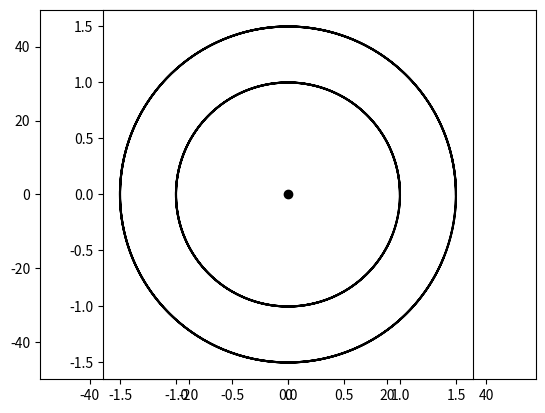

Reproduce this figure in Python.
# -*- coding: utf-8 -*-

import collections

import math
import numpy as np
import matplotlib.pyplot as plt
import scipy.integrate

def _to_it(x):
    """If x is not iterable, puts it inside one"""
    if isinstance(x, collections.Iterable):
        return x
    else:
        return (x,)

def integrate(f, T, y0, t0=0, N=10000, params=None, check_photon_sphere=True):
    """RK4 integrator
    Solves y' = f(t, y, *params) over interval T
    y may be a vector
    N: number of points to calculate; returns N+1 points
    """
    y0 = np.array(y0)
    h = T/N
    if params is None:
        params = ()
        def g(t, y, *p):
            return f(t, y)
    else:
        g = f
    y = np.zeros([N+1, len(_to_it(y0))])
    y[0] = y0
    last_point = 0
    for n in range(N):
        if check_photon_sphere:
            if y[n][0] < 1.5:
                break
#        h = (T/N) * (1 - 0.95/y[n][0])
        k1 = g(t0 + n*h, y[n], *params)
        k2 = g(t0 + n*h + h/2, y[n] + (h/2)*k1, *params)
        k3 = g(t0 + n*h + h/2, y[n] + (h/2)*k2, *params)
        k4 = g(t0 + n*h + h, y[n] + h*k3, *params)
        y[n+1] = y[n] + (h/6)*(k1 + 2*k2 + 2*k3 + k4)
        last_point += 1
    return (y, last_point)

n_points = 10000

# Measured in units of Sch. radius
r0 = 50

def F(y, t, b):
    """y is a tuple (r,v,phi)"""
    (r, v, phi) = y
    acceleration = 0.5 * b**2 * (2*r-3) / r**4
    return np.array((v, acceleration, b/r**2))

def jac(y, t, b):
    return np.array([[0, 1, 0],
                     [3*(2-r)/r**5, 0, 0],
                     [-2*b/r**3, 0, 0]])
    
n_rays = 200

fig = plt.figure()

#Draw horizon and photon sphere
r_h = 1
r_ps = 1.5
phi = np.linspace(0, 2*math.pi, 1000)

ps_angle = math.atan(r_ps/r0) # half angle of the photon sphere
#actually photons will fall in even if the starting angle is greater, because
#they get deflected inwards (duh)

b_ps = 3*math.sqrt(3)/2
beta_ps = -math.acos(math.sqrt(1-1/r0)*b_ps/r0)
alpha_ps = math.pi/2 - beta_ps

def _cubic(x):
    """Maps [0,1] to [0,1] like a cubic: flatter near x=1/2"""
    return 0.5 * (2*(x-1/2))**3 + 1/2

rays = np.zeros((n_rays, 2, n_points))
alphas = np.zeros(n_rays)
last_ray = 0

for i in range(n_rays):
    # alpha is measured from x-axis up, beta is measured from r=const to the right
    alpha = 7*math.pi/8 + ((i/n_rays-1)**11 + 1) * (alpha_ps - 7*math.pi/8)
    beta = math.pi/2 - alpha
    b = math.cos(beta) * r0 / math.sqrt(1-1/r0)
    v0 = math.sin(beta)
    data = scipy.integrate.odeint(F, (r0, v0, 0), np.linspace(0, 200, n_points), Dfun=jac, args=(b,))
    (r, v, phi) = np.transpose(data)
    (x, y) = (r*np.cos(phi), r*np.sin(phi))
    rays[i][0] = x
    rays[i][1] = y
    alphas[i] = alpha
    r_min = np.min(r)
    print(i, alpha, b, r_min/math.sqrt(1-1/r_min), r_min)
    last_ray = i
    if r_min < 1.5:
        break
    
def plot_bh():
    plt.xlim(-r0, r0)
    plt.ylim(-r0, r0)
    plt.axes().set_aspect("equal")    
    plt.plot([0],[0],"ok")
    plt.plot(r_h*np.cos(phi), r_h*np.sin(phi), 'k')
    plt.plot(r_ps*np.cos(phi), r_ps*np.sin(phi), 'k')

def plot_animated(rays, last_ray, alphas):
    for i in range(last_ray+1):
        plt.cla()
        plot_bh()
        plt.plot(rays[i][0], rays[i][1])
        plt.xlabel("angle = {:08.5f}º - i = {}".format(180-alphas[i]*180/math.pi, i))
        fig.canvas.draw()
        plt.pause(0.0005)
    
def press(event):
    if event.key == "r":
        plot_animated(rays, last_ray, alphas)

fig.canvas.mpl_connect("key_press_event", press)
plot_bh()
plt.show()